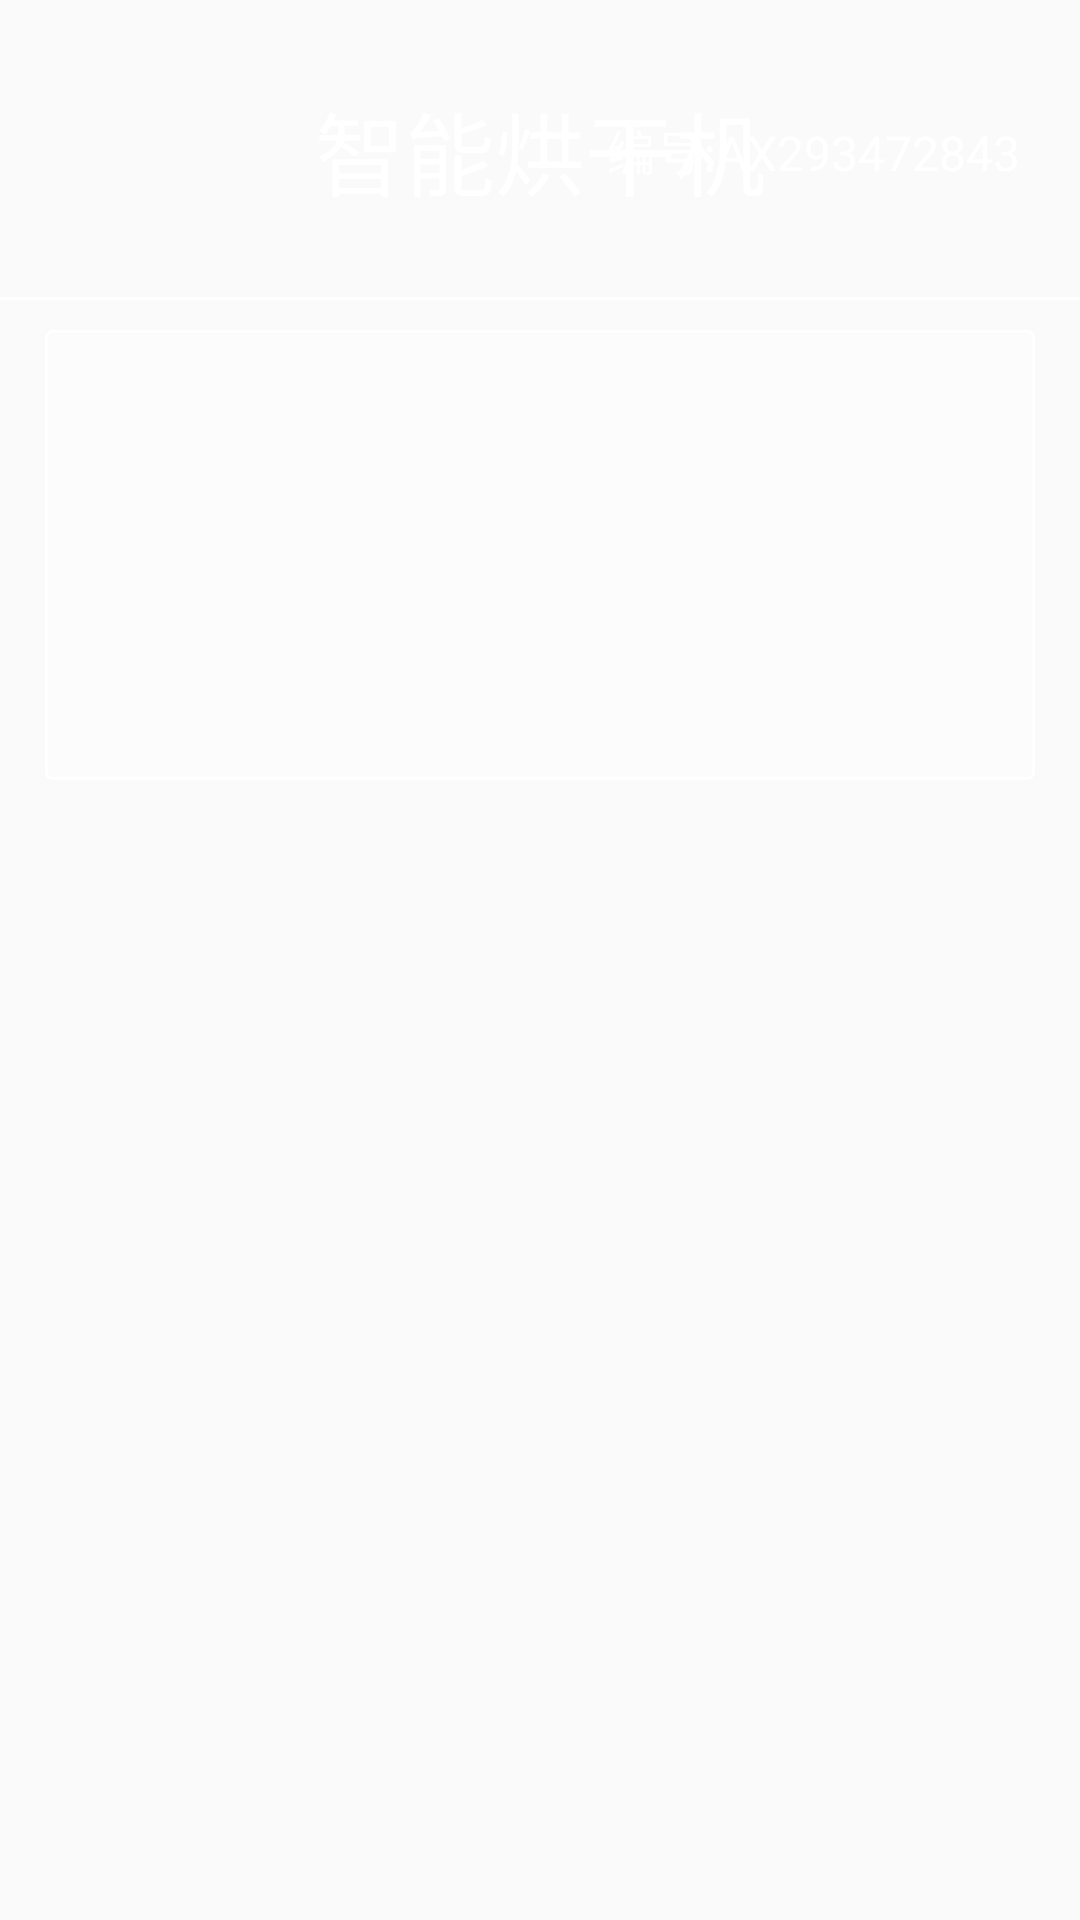

Produce the Android XML layout that renders to this screen, including the resource entries it uses.
<!-- AndroidManifest.xml: application theme AppTheme -->
<!-- res/layout/activity_setting.xml -->
<?xml version="1.0" encoding="utf-8"?>
<LinearLayout xmlns:android="http://schemas.android.com/apk/res/android"
    android:orientation="vertical"
    android:layout_width="match_parent"
    android:layout_height="match_parent"
    android:background="@mipmap/ic_login_bg">
    <RelativeLayout
        android:layout_width="match_parent"
        android:layout_height="100dp">
        <TextView
            android:layout_width="wrap_content"
            android:layout_height="wrap_content"
            android:text="智能烘干机"
            android:textColor="#fff"
            android:textSize="30sp"
            android:layout_centerInParent="true"/>
        <TextView
            android:id="@+id/tv_device_code"
            android:layout_width="wrap_content"
            android:layout_height="wrap_content"
            android:text="编号:AX293472843"
            android:textColor="#fff"
            android:textSize="16sp"
            android:layout_alignParentRight="true"
            android:layout_centerVertical="true"
            android:layout_marginRight="20dp"/>
        <View
            android:layout_width="match_parent"
            android:layout_height="1dp"
            android:layout_alignParentBottom="true"
            android:background="@color/color_white"/>
    </RelativeLayout>
    <RelativeLayout
        android:layout_width="match_parent"
        android:layout_height="150dp"
        android:layout_marginLeft="15dp"
        android:layout_marginRight="15dp"
        android:layout_marginTop="10dp"
        android:background="@drawable/shape_corner_white_transparent">

    </RelativeLayout>
    <RelativeLayout
        android:layout_width="match_parent"
        android:layout_height="150dp"
        android:layout_marginLeft="15dp"
        android:layout_marginRight="15dp">

    </RelativeLayout>


</LinearLayout>
<!-- resources referenced by this layout -->
<resources>
  <color name="color_white">#fff</color>
  <!-- drawable shape_corner_white_transparent (drawable) -->
  <?xml version="1.0" encoding="utf-8"?>
  <shape xmlns:android="http://schemas.android.com/apk/res/android">
      
      <solid android:color="#44ffffff" />
      <stroke android:color="@color/color_white"
          android:width="1dp" />
  
      
      <corners android:radius="2dp" />
  
  </shape>
  <style name="AppTheme" parent="Theme.AppCompat.Light.NoActionBar">
          
          <item name="colorPrimary">@color/colorPrimary</item>
          <item name="colorPrimaryDark">@color/colorPrimaryDark</item>
          <item name="colorAccent">@color/colorAccent</item>
      </style>
  <color name="colorPrimary">#3F51B5</color>
  <color name="colorPrimaryDark">#303F9F</color>
  <color name="colorAccent">#FF4081</color>
</resources>
